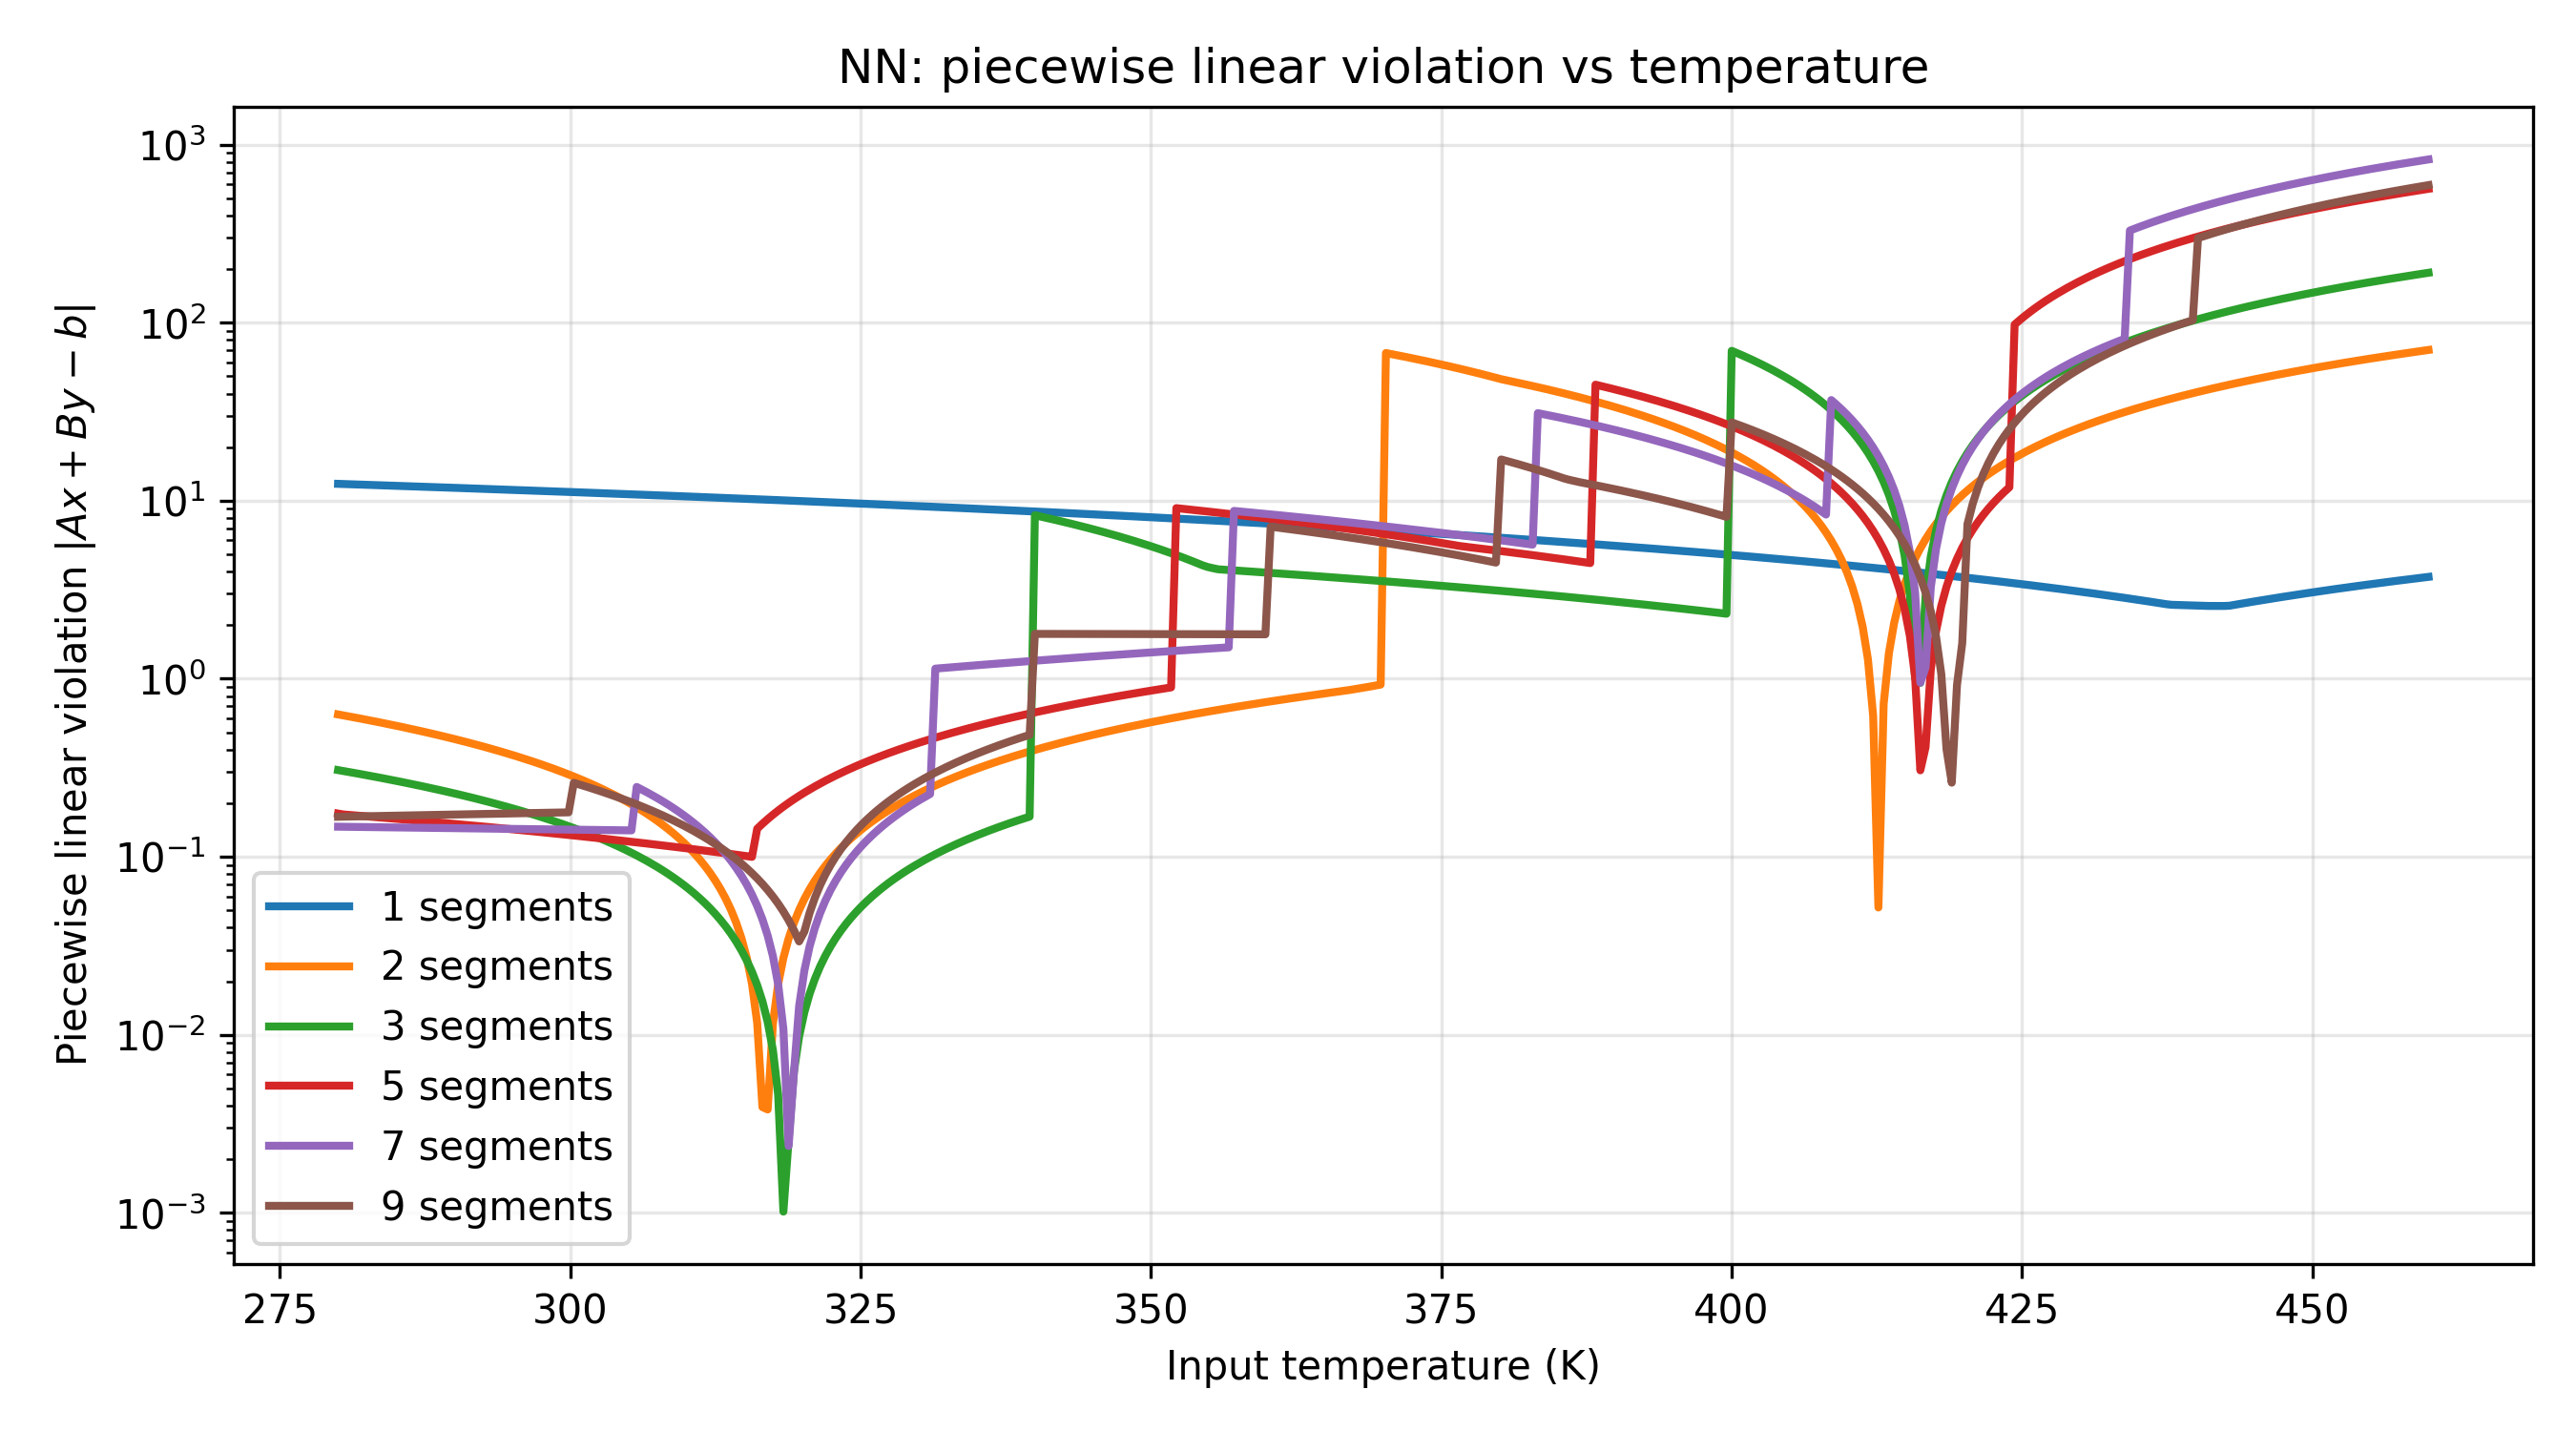

The table this chart was drawn from, first rows:
Temperature (T), viol_nseg_1, viol_nseg_2, viol_nseg_3, viol_nseg_5, viol_nseg_7, viol_nseg_9
280.0, 12.44, 0.6305, 0.3069, 0.1749, 0.1476, 0.1678
280.5, 12.41, 0.6227, 0.3033, 0.1729, 0.1474, 0.168
280.9, 12.39, 0.615, 0.2997, 0.172, 0.1473, 0.1682
281.4, 12.36, 0.6073, 0.2961, 0.171, 0.1472, 0.1684
281.8, 12.33, 0.5995, 0.2925, 0.1701, 0.1471, 0.1687
282.3, 12.3, 0.5918, 0.2889, 0.1691, 0.1469, 0.1689
282.7, 12.27, 0.5841, 0.2853, 0.1682, 0.1468, 0.1691
283.2, 12.24, 0.5763, 0.2817, 0.1673, 0.1467, 0.1693
283.6, 12.22, 0.5686, 0.2781, 0.1663, 0.1466, 0.1696
284.1, 12.19, 0.5608, 0.2745, 0.1654, 0.1465, 0.1698
284.5, 12.16, 0.5531, 0.2709, 0.1645, 0.1463, 0.17
285, 12.13, 0.5454, 0.2673, 0.1635, 0.1462, 0.1702
285.4, 12.1, 0.5376, 0.2637, 0.1626, 0.1461, 0.1705
285.9, 12.08, 0.5299, 0.2601, 0.1617, 0.146, 0.1707
286.3, 12.05, 0.5222, 0.2565, 0.1607, 0.1458, 0.1709
286.8, 12.02, 0.5144, 0.2529, 0.1598, 0.1457, 0.1711
287.2, 11.99, 0.5067, 0.2493, 0.1589, 0.1456, 0.1714
287.7, 11.96, 0.499, 0.2457, 0.1579, 0.1455, 0.1716
288.1, 11.94, 0.4912, 0.2421, 0.157, 0.1453, 0.1718
288.6, 11.91, 0.4835, 0.2385, 0.156, 0.1452, 0.172
289, 11.88, 0.4758, 0.2349, 0.1551, 0.1451, 0.1723
289.5, 11.85, 0.468, 0.2313, 0.1542, 0.145, 0.1725
289.9, 11.82, 0.4603, 0.2277, 0.1532, 0.1449, 0.1727
290.4, 11.79, 0.4526, 0.2241, 0.1523, 0.1447, 0.1729
290.8, 11.77, 0.4448, 0.2205, 0.1514, 0.1446, 0.1732
291.3, 11.74, 0.4371, 0.2169, 0.1504, 0.1445, 0.1734
291.7, 11.71, 0.4294, 0.2133, 0.1495, 0.1444, 0.1736
292.2, 11.68, 0.4216, 0.2097, 0.1486, 0.1442, 0.1738
292.6, 11.65, 0.4139, 0.2061, 0.1476, 0.1441, 0.1741
293.1, 11.63, 0.4061, 0.2025, 0.1467, 0.144, 0.1743
293.5, 11.6, 0.3984, 0.1989, 0.1458, 0.1439, 0.1745
294, 11.57, 0.3907, 0.1953, 0.1448, 0.1438, 0.1747
294.4, 11.54, 0.3829, 0.1917, 0.1439, 0.1436, 0.175
294.9, 11.51, 0.3752, 0.1881, 0.143, 0.1435, 0.1752
295.3, 11.49, 0.3675, 0.1845, 0.142, 0.1434, 0.1754
295.8, 11.46, 0.3597, 0.1809, 0.1411, 0.1433, 0.1756
296.2, 11.43, 0.352, 0.1773, 0.1401, 0.1431, 0.1759
296.7, 11.4, 0.3443, 0.1737, 0.1392, 0.143, 0.1761
297.1, 11.37, 0.3365, 0.1701, 0.1383, 0.1429, 0.1763
297.6, 11.34, 0.3288, 0.1665, 0.1373, 0.1428, 0.1765
298, 11.32, 0.3211, 0.1629, 0.1364, 0.1426, 0.1768
298.5, 11.29, 0.3133, 0.1593, 0.1355, 0.1425, 0.177
298.9, 11.26, 0.3056, 0.1557, 0.1345, 0.1424, 0.1772
299.4, 11.23, 0.2979, 0.1521, 0.1336, 0.1423, 0.1774
299.8, 11.2, 0.2901, 0.1485, 0.1327, 0.1422, 0.1777
300.3, 11.18, 0.2824, 0.1449, 0.1317, 0.142, 0.2603
300.8, 11.15, 0.2747, 0.1413, 0.1308, 0.1419, 0.2551
301.2, 11.12, 0.2669, 0.1378, 0.1299, 0.1418, 0.2498
301.7, 11.09, 0.2592, 0.1342, 0.1289, 0.1417, 0.2445
302.1, 11.06, 0.2514, 0.1306, 0.128, 0.1415, 0.2392
302.6, 11.04, 0.2437, 0.127, 0.127, 0.1414, 0.2339
303, 11.01, 0.236, 0.1234, 0.1261, 0.1413, 0.2287
303.5, 10.98, 0.2282, 0.1198, 0.1252, 0.1412, 0.2234
303.9, 10.95, 0.2205, 0.1162, 0.1242, 0.1411, 0.2181
304.4, 10.92, 0.2128, 0.1126, 0.1233, 0.1409, 0.2128
304.8, 10.89, 0.205, 0.109, 0.1224, 0.1408, 0.2076
305.3, 10.87, 0.1973, 0.1054, 0.1214, 0.1407, 0.2023
305.7, 10.84, 0.1896, 0.1018, 0.1205, 0.2468, 0.197
306.2, 10.81, 0.1818, 0.09817, 0.1196, 0.2384, 0.1917
306.6, 10.78, 0.1741, 0.09457, 0.1186, 0.23, 0.1865
... 340 more rows
